Photos from the image-classification dataset "dataset" in the GitHub repository iDanishDev/Maize-Disease-Detection. Its 4 classes are: maize blight, maize common rust, maize gray leaf spot, maize healthy.

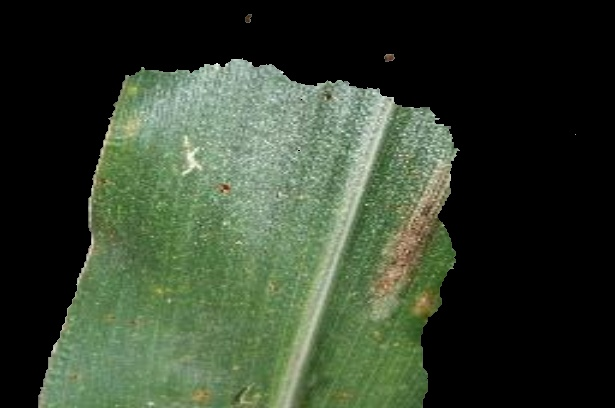
Label: maize blight

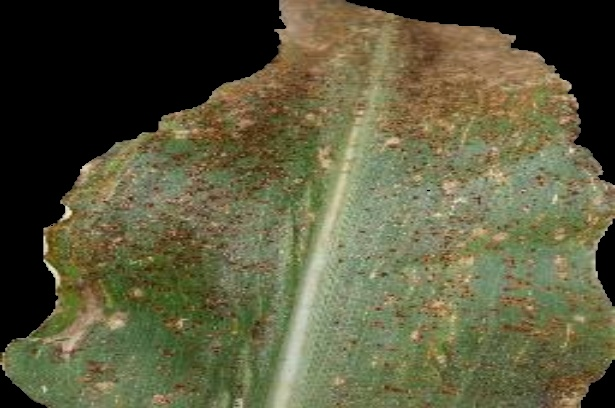
Label: maize common rust

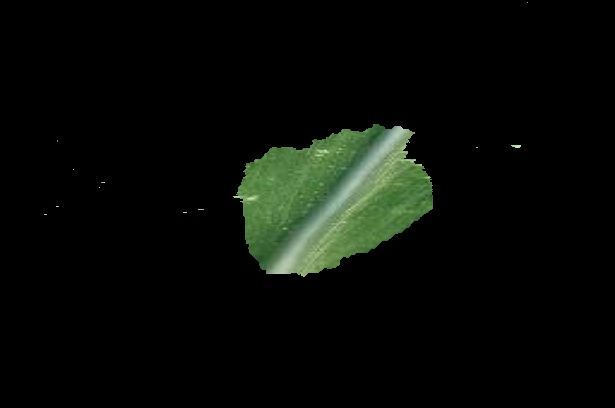
Label: maize healthy

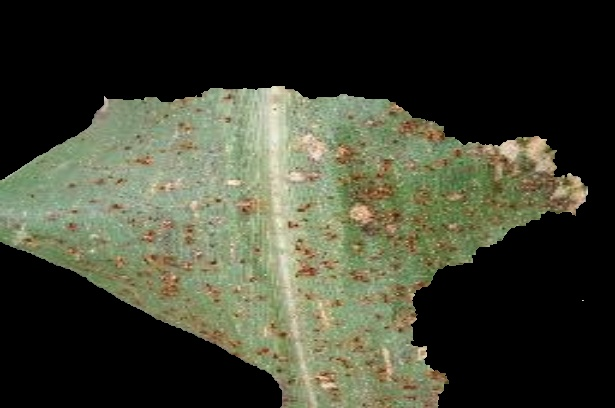
Label: maize common rust

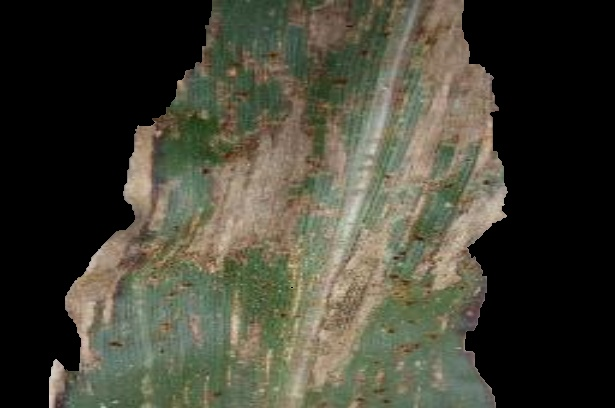
Label: maize gray leaf spot

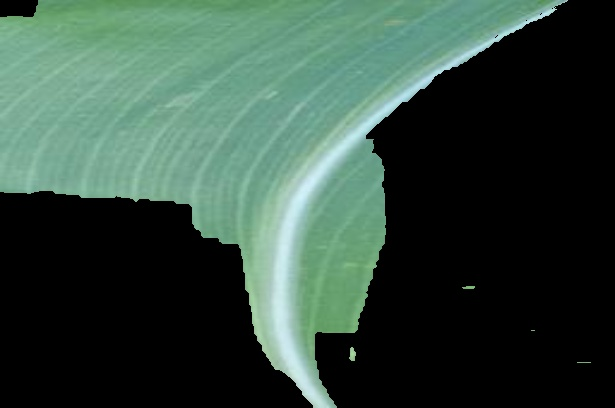
Label: maize healthy
